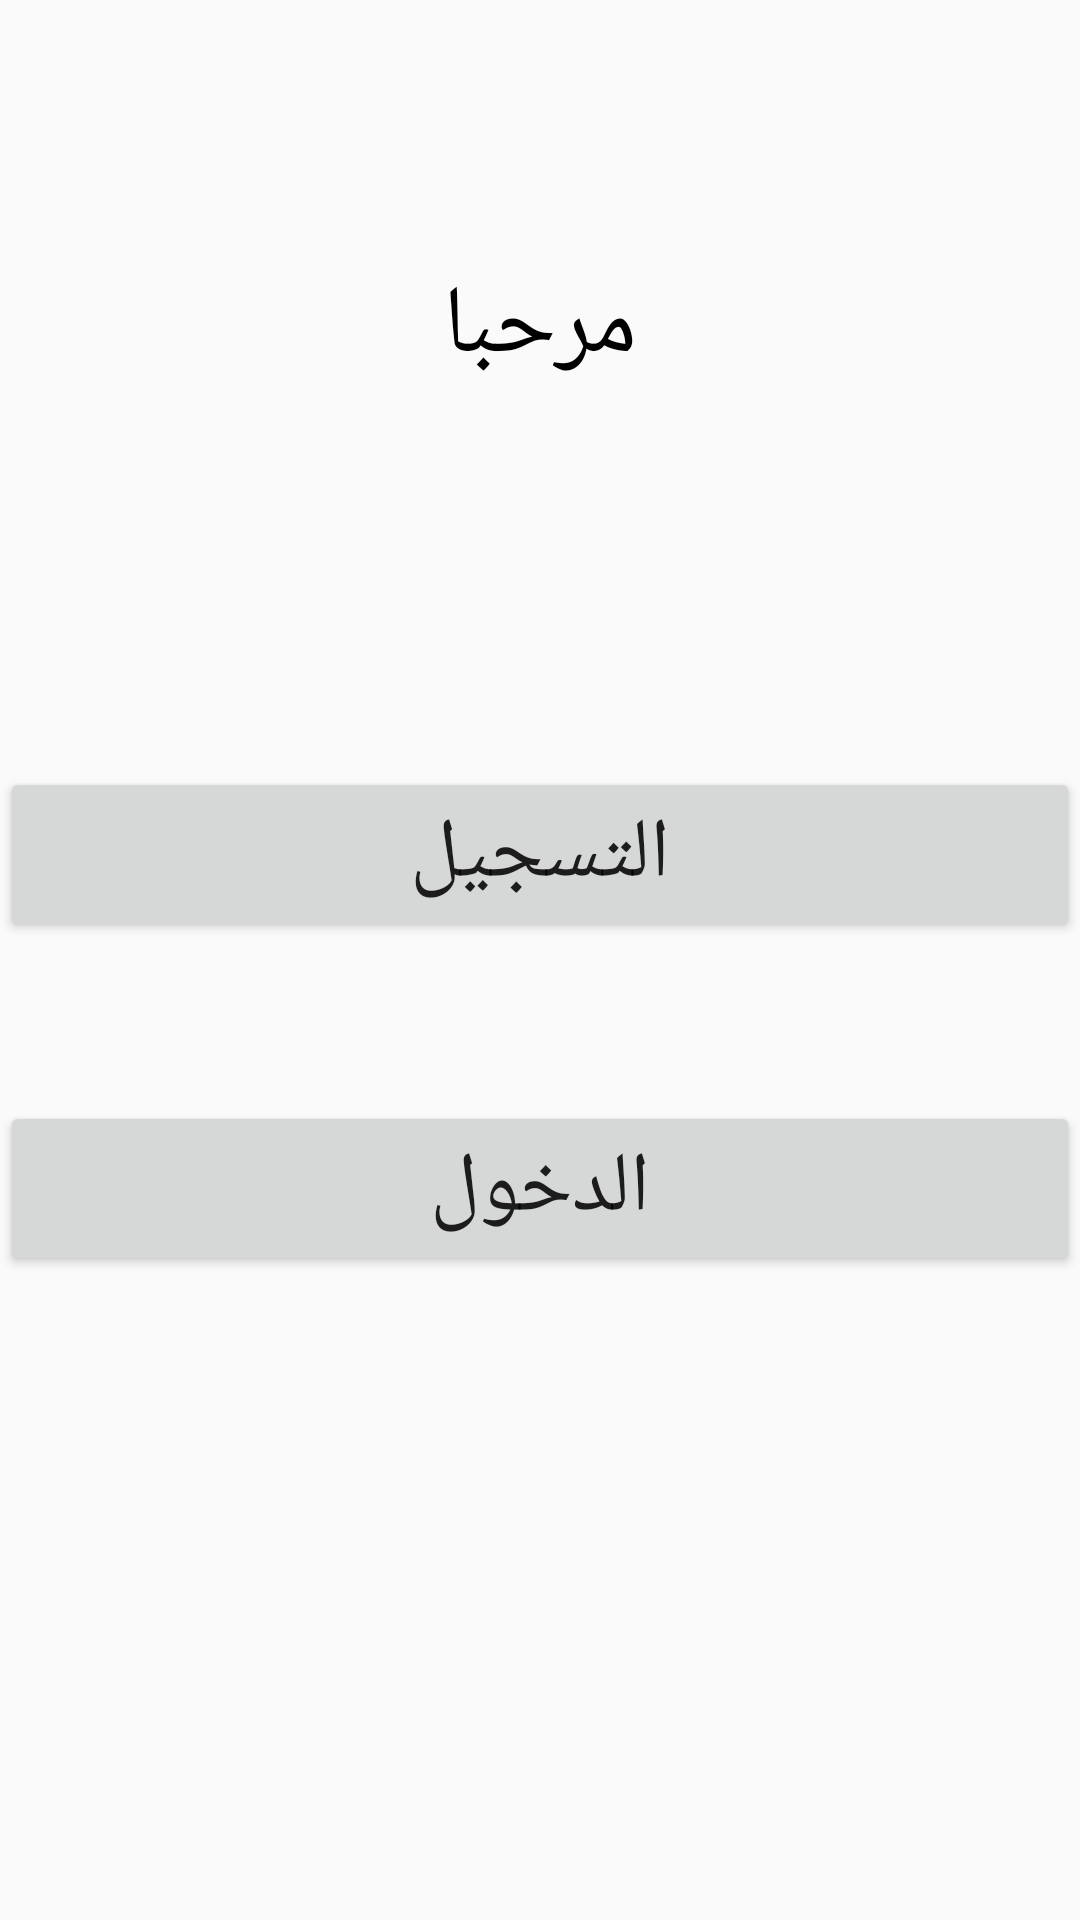

Layout XML and referenced resources for this Android screen:
<!-- AndroidManifest.xml: application theme AppTheme -->
<!-- res/layout/activity_register_or_signin.xml -->
<?xml version="1.0" encoding="utf-8"?>
<RelativeLayout xmlns:android="http://schemas.android.com/apk/res/android"
    android:orientation="vertical"
    android:layout_width="match_parent"
    android:layout_height="match_parent"
    android:layout_margin="10dp">

    <TextView
        android:layout_width="match_parent"
        android:layout_height="wrap_content"
        android:text="مرحبا"
        android:gravity="center"
        android:textSize="32sp"
        android:textColor="#000000"
        android:layout_alignParentTop="true"
        android:layout_alignParentStart="true"
        android:layout_marginTop="87dp"
        android:id="@+id/textView3" />

    <Button
        android:layout_width="match_parent"
        android:layout_height="wrap_content"
        android:layout_below="@+id/textView3"
        android:layout_alignParentStart="true"
        android:layout_marginTop="125dp"
        android:text="التسجيل"
        android:textSize="28sp"
        android:onClick="GoToRegisterActivity"
        android:id="@+id/button5" />

    <Button
        android:layout_width="match_parent"
        android:layout_height="wrap_content"
        android:layout_marginTop="53dp"
        android:text="الدخول"
        android:textSize="28sp"
        android:onClick="GoToSignInActivity"
        android:layout_below="@+id/button5"
        android:layout_alignParentStart="true" />




</RelativeLayout>
<!-- resources referenced by this layout -->
<resources>
  <style name="AppTheme" parent="Theme.AppCompat.Light.NoActionBar">
          
          <item name="colorPrimary">@color/colorPrimary</item>
          <item name="colorPrimaryDark">@color/colorPrimaryDark</item>
          <item name="colorAccent">@color/colorAccent</item>
      </style>
  <color name="colorPrimary">#ffffff</color>
  <color name="colorPrimaryDark">#FB493A</color>
  <color name="colorAccent">#FB493A</color>
</resources>
